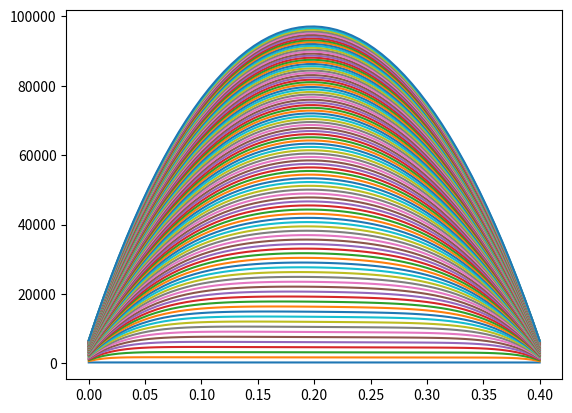

Source code (Python):
import numpy as np
import matplotlib.pyplot as plt
from math import sqrt

# On définit les constantes physiques 
# ====================================
e = 0.40                # m
Tint = 20 + 273.15      # Kelvin
Text1 = 10 + 273.15     # Kelvin
Text2 = -10 + 273.15    # Kelvin
cp = 1000               # J kg-1 K-1
lambd = 1.65            # W m-1 K-1
rho = 2150              # kg m-3


# Paramètres de la simulation
Tps_simu = 30000      # Temps de simulation (s)
Nech_tps = 100000        # Nombre d'échantillons (en temps)
Nech_e = 60             # Nombre d'échantillons (en espace)
ItMax_k = 2000          # ??
dt = Tps_simu/(Nech_tps+1)  #25 # pas de temps s# ??
dx = e / (Nech_e +1)    # ?? 

N=Nech_e
alpha = rho*cp/lambd
r = dt/(alpha *dx**2)


def matrice_M(N_ech_e,r):
    M=np.zeros((N_ech_e+1,N_ech_e+1))
    for i in range(1,N_ech_e):
        M[i][i]=1-2*r
        M[i][i+1]=r
        M[i][i-1]=r
    M[0][0]=1-2*r
    M[N_ech_e][N_ech_e]=1-2*r
    M[0][1]=r
    M[N_ech_e][N_ech_e-1]=r
    return M

def matrice_T0(Ti,Tf,Nech_e):
    tt =  np.zeros((Nech_e+1,1))
    for i in range(Nech_e+1):
        tt[i] = ((Tf-Ti)/(Nech_e))*i+Ti
    return tt


def matrice_V(Ti,Tf,Nech_e):
    tt =  np.zeros((Nech_e+1,1))
    for i in range(Nech_e+1):
        tt[i] = ((Tf-Ti)/(Nech_e))*i+Ti
    return tt
    
def euler_explicite(M,T0,V,Nech_tps,r):
    dt = Tps_simu/(Nech_tps+1)
    les_T=[T0]
    for i in range (Nech_tps):
        les_T.append(np.dot(M,les_T[-1])+r*V)
        
        
    return les_T

M = matrice_M(Nech_e,r)
T0 = matrice_T0(Tint,Text1,Nech_e)
V = matrice_V(Text1,Text2,Nech_e)
les_T = euler_explicite(M,T0,V,Nech_tps,r)

les_x = np.linspace(0,e,Nech_e+1)
    
for i in range(0,len(les_T),1000):
    plt.plot(les_x,les_T[i])
plt.show()










def calc_norme(v):
    res = 0
    for i in range(len(v)):
        res = res+v[i]**2
    return sqrt(res)        


def T0(Ti,Tf,N):
    tt =  np.zeros((N,1))
    for i in range(N):
        tt[i] = ((Tf-Ti)/(N-1))*i+Ti
    return tt



"""
t0 = T0(Tint,Text1,N)    


M = np.zeros((N,N))
M[0][0]=1-2*r
M[0][1]=r

M[N-1][N-1]=1-2*r
M[N-1][N-2]=r
for i in range(1,N-1):
    M[i][i]=1-2*r
    M[i][i+1]=r
    M[i][i-1]=r

V = np.zeros((N,1))
V[0][0]=Tint
V[N-1][0]=Text2

T_tous_k = []
T_tous_k.append(t0)

#print(M,T_tous_k[0],r,V)

Tk =  np.dot(M,t0)+r*V
T_tous_k.append(Tk)


while calc_norme(T_tous_k[-1]-T_tous_k[-2])>0.00001 and len(T_tous_k)<ItMax_k:
#while len(T_tous_k)<ItMax_k:
#for i in range(3):
    T_tous_k.append(np.dot(M,T_tous_k[-1])+r*V)

x = [i*(e/(Nech_e-1)) for i in range(Nech_e)]
for i in range(len(T_tous_k)):
    if i%2 == 0 :
        
        plt.plot(x,T_tous_k[i],label = str(i*dt))


x = [i*(e/(Nech_e-1)) for i in range(Nech_e)]
t0 = T0(Tint,Text1,N)    
tf = T0(Tint,Text2,N)    
plt.plot(x,t0)
plt.plot(x,tf)
#plt.plot(x,Tk)
plt.legend()
plt.show()
print(len(T_tous_k)*dt/3600)

"""